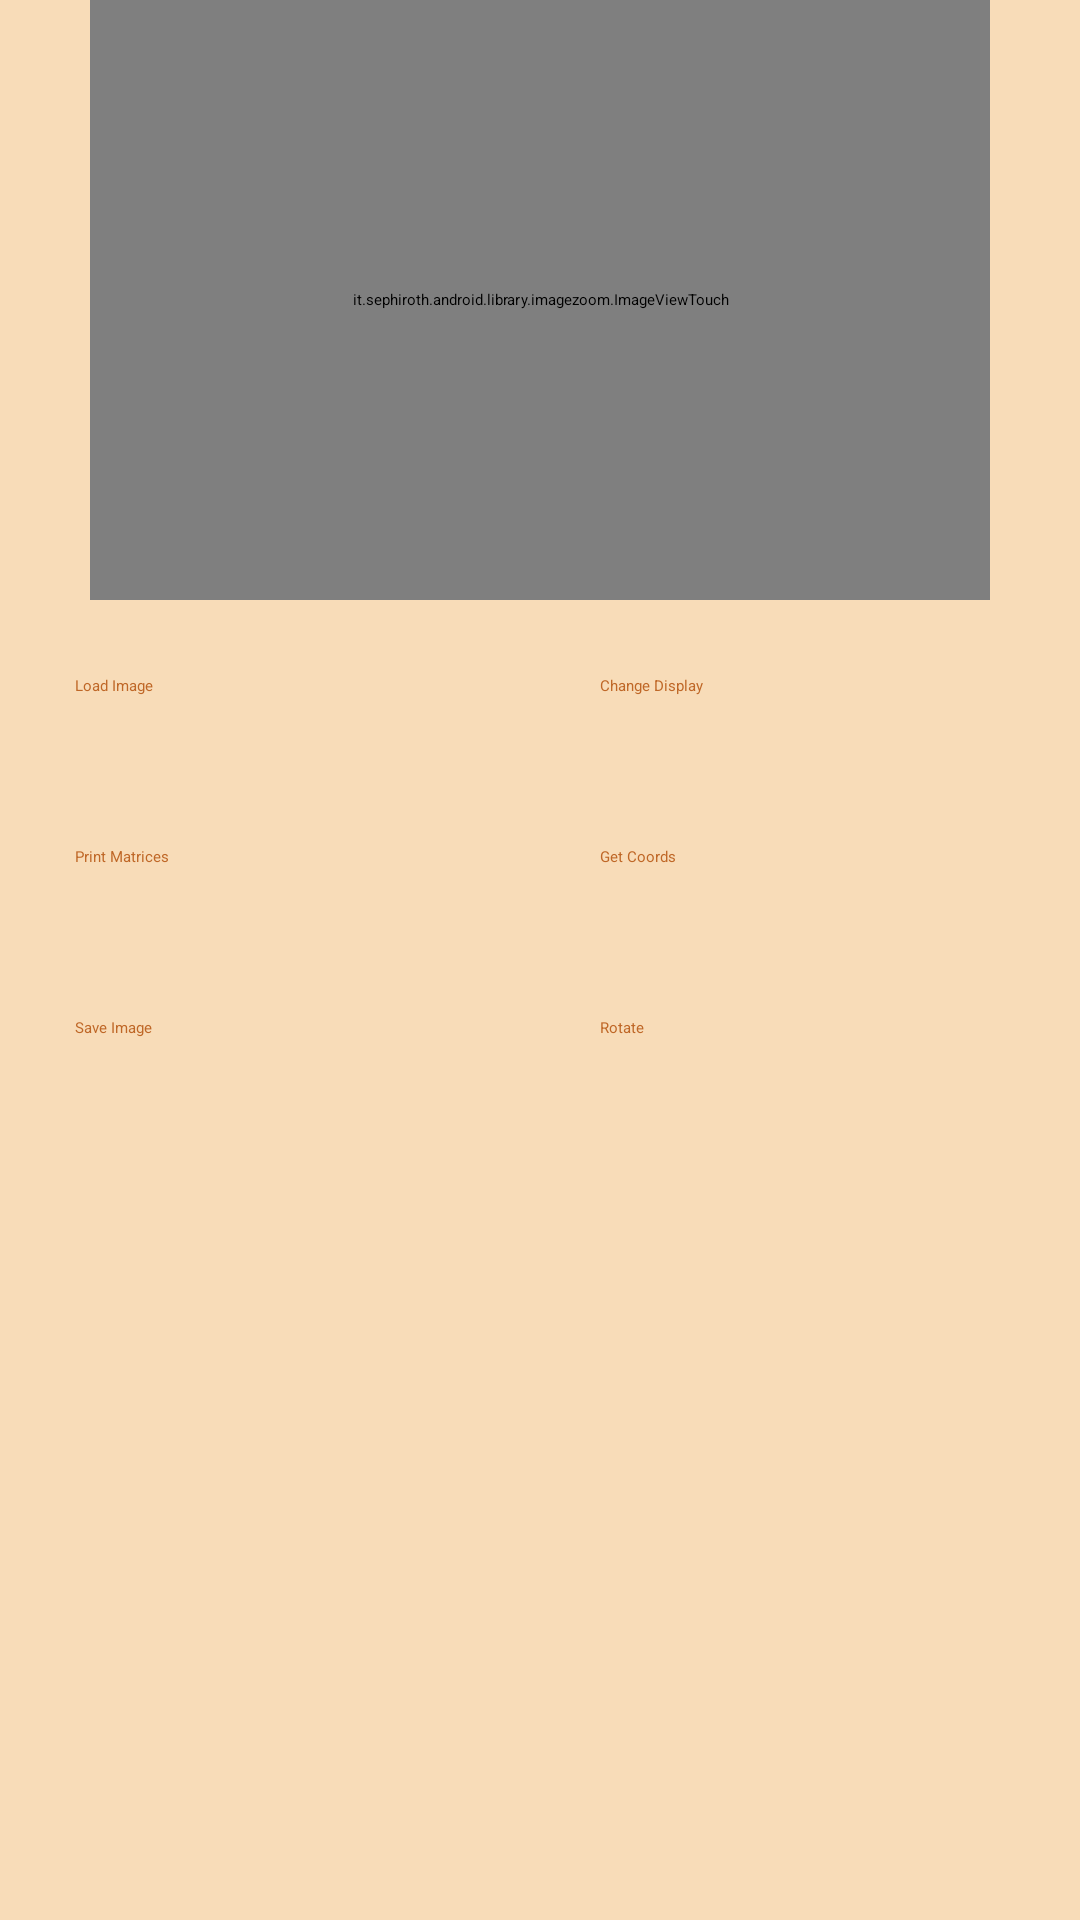

This screen was rendered from an Android layout file. Write that file and the resources it references.
<!-- AndroidManifest.xml: application theme Postalgia -->
<!-- res/layout/image_processing.xml -->
<?xml version="1.0" encoding="utf-8"?>
<LinearLayout xmlns:android="http://schemas.android.com/apk/res/android"
              android:layout_width="fill_parent"
              android:layout_height="fill_parent"
              android:orientation="vertical"
              >

    <FrameLayout
        android:layout_height="wrap_content"
        android:layout_width="wrap_content"
        android:background="@android:color/holo_red_light"
        android:layout_gravity="center_horizontal"
        >
        <it.sephiroth.android.library.imagezoom.ImageViewTouch
            android:id="@+id/image"
            android:layout_width="300dp"
            android:layout_height="200dp"
            android:scaleType="fitCenter"
            />


    </FrameLayout>


    <LinearLayout
            android:layout_weight="0"
            android:layout_width="match_parent"
            android:layout_height="wrap_content"
            android:orientation="horizontal"
            android:padding="5dp"
            android:gravity="center"
            android:weightSum="2" >

        <Button
                android:id="@+id/button"
                android:layout_width="0dp"
                android:layout_weight="1"
                android:padding="20dp"
                android:layout_height="wrap_content"
                android:text="Load Image" />

        <Button
                android:id="@+id/button2"
                android:layout_width="0dp"
                android:layout_weight="1"
                android:padding="20dp"
                android:layout_height="wrap_content"
                android:text="Change Display" />
    </LinearLayout>

    <LinearLayout
        android:layout_weight="0"
        android:layout_width="match_parent"
        android:layout_height="wrap_content"
        android:orientation="horizontal"
        android:padding="5dp"
        android:gravity="center"
        android:weightSum="2" >

        <Button

            android:layout_width="0dp"
            android:layout_weight="1"
            android:padding="20dp"
            android:layout_height="wrap_content"
            android:text="Print Matrices"
            android:onClick="printMatrices"/>

        <Button
            android:layout_width="0dp"
            android:layout_weight="1"
            android:padding="20dp"
            android:layout_height="wrap_content"
            android:text="Get Coords"
            android:onClick="getCoords"/>
    </LinearLayout>

    <LinearLayout
        android:layout_weight="0"
        android:layout_width="match_parent"
        android:layout_height="wrap_content"
        android:orientation="horizontal"
        android:padding="5dp"
        android:gravity="center"
        android:weightSum="2" >

        <Button

            android:layout_width="0dp"
            android:layout_weight="1"
            android:padding="20dp"
            android:layout_height="wrap_content"
            android:text="Save Image"
            android:onClick="saveImage"/>

        <Button
            android:layout_width="0dp"
            android:layout_weight="1"
            android:padding="20dp"
            android:layout_height="wrap_content"
            android:text="Rotate"
            />
    </LinearLayout>


</LinearLayout>
<!-- resources referenced by this layout -->
<resources>
  <style name="Postalgia" parent="Theme.Sherlock.Light">
              <item name="actionBarStyle">@style/Postalgia_ActionBar </item>
              <item name="android:actionBarStyle">@style/Postalgia_ActionBar</item>
              <item name="android:textColor">@color/table_text_colour</item>
  
              
  
              <item name="android:windowBackground">@color/table_body_colour</item>
  
  
          </style>
  <style name="Postalgia_ActionBar" parent="Widget.Sherlock.Light.ActionBar">
              
              <item name="background">@drawable/postalgia_action_bar</item>
              <item name="android:background">@drawable/postalgia_action_bar</item>
  
  
          </style>
  <color name="table_text_colour">#BF6727</color>
  <color name="table_body_colour">#F8DCB8</color>
  <!-- drawable postalgia_action_bar (drawable-mdpi) -->
  <?xml version="1.0" encoding="UTF-8"?>
  <shape xmlns:android="http://schemas.android.com/apk/res/android"
      android:shape="rectangle" >
  
      <gradient
          android:angle="90"
          android:endColor="@color/actionbar_bottom"
          android:startColor="@color/actionbar_top" >
      </gradient>
  
  </shape>
  <color name="actionbar_bottom">#00FFFF</color>
  <color name="actionbar_top">#00FFFF</color>
</resources>
